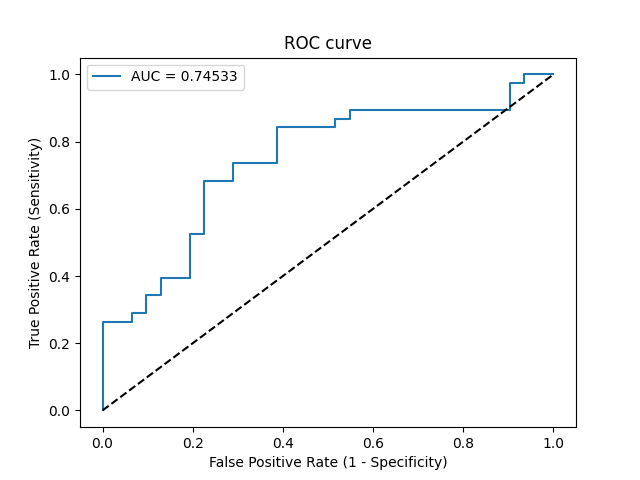

The table this chart was drawn from, first rows:
Threshold, Sensitivity, Specificity, NPV, PPV
inf, 0.0, 1.0, 0.4493, 0
0.4916, 0.02632, 1.0, 0.4559, 1.0
0.4853, 0.2632, 1.0, 0.5254, 1.0
0.4844, 0.2632, 0.9355, 0.5088, 0.8333
0.4842, 0.2895, 0.9355, 0.5179, 0.8462
0.4842, 0.2895, 0.9032, 0.5091, 0.7857
0.4825, 0.3421, 0.9032, 0.5283, 0.8125
0.4819, 0.3421, 0.871, 0.5192, 0.7647
0.4809, 0.3947, 0.871, 0.54, 0.7895
0.4792, 0.3947, 0.8065, 0.5208, 0.7143
0.4776, 0.5263, 0.8065, 0.5814, 0.7692
0.4767, 0.5263, 0.7742, 0.5714, 0.7407
0.4736, 0.6842, 0.7742, 0.6667, 0.7879
0.4708, 0.6842, 0.7097, 0.6471, 0.7429
0.4702, 0.7368, 0.7097, 0.6875, 0.7568
0.4664, 0.7368, 0.6129, 0.6552, 0.7
0.4646, 0.8421, 0.6129, 0.76, 0.7273
0.4606, 0.8421, 0.4839, 0.7143, 0.6667
0.459, 0.8684, 0.4839, 0.75, 0.6735
0.4587, 0.8684, 0.4516, 0.7368, 0.66
0.4581, 0.8947, 0.4516, 0.7778, 0.6667
0.4488, 0.8947, 0.09677, 0.4286, 0.5484
0.4171, 0.9737, 0.09677, 0.75, 0.5692
0.4024, 0.9737, 0.06452, 0.6667, 0.5606
0.3993, 1.0, 0.06452, 1.0, 0.5672
0.02792, 1.0, 0.0, 0, 0.5507
